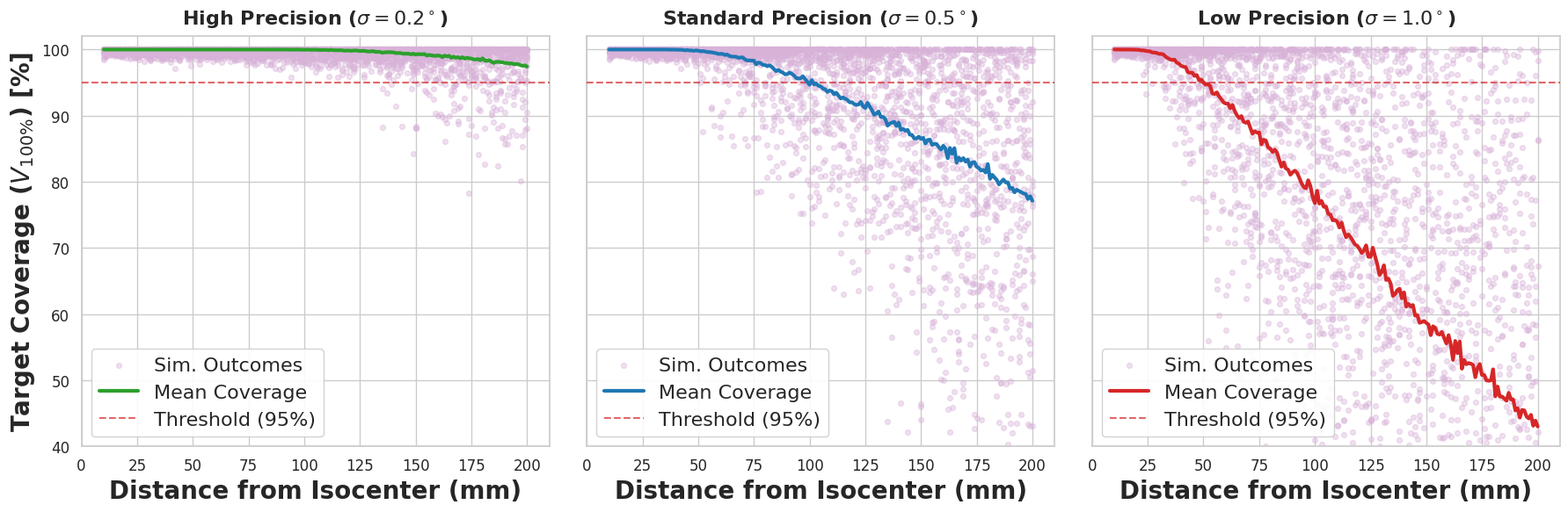

The script that saved this image:
# -*- coding: utf-8 -*-
import matplotlib.pyplot as plt
import numpy as np
import seaborn as sns

# --- 1. Global Settings  ---
# Use Times New Roman for all text
plt.rcParams['font.family'] = 'serif'
plt.rcParams['font.serif'] = ['Times New Roman']
# White background with grid
sns.set_theme(style="whitegrid", font_scale=1.1)

# --- 2. Data Generation Model (with Continuous X-Axis) ---
def generate_scatter_data_continuous(sigma_scenario, distances):
    """
    Generates scatter data based on physical scaling laws.
    Uses a continuous range of distances to create a 'cloud' effect.
    """
    np.random.seed(42) # Fixed seed for reproducibility
    k = sigma_scenario / 0.5 # Scaling factor relative to standard scenario
    
    x_scatter = [] 
    y_scatter = [] 
    
    slope_base = 18.0 
    
    # Generate samples for each distance point (continuous range)
    for d in distances:
        # Calculate equivalent distance based on scaling law
        d_equiv = d * k
        scale_param = d_equiv * 0.0214 / 2.448 
        
        # Reduced number of samples per point for continuous plotting
        n_samples = 15 
        
        # Generate errors and convert to coverage
        errors = np.random.rayleigh(scale=scale_param, size=n_samples)
        loss = np.maximum(0, errors - 1.0) * slope_base
        coverage = 100.0 - loss
        
        # Add noise
        noise_scale = 0.5 + (d / 200.0) * 1.5
        noise = np.random.normal(0, noise_scale, n_samples)
        coverage += noise
        coverage = np.clip(coverage, 0, 100) 
        
        # For continuous plot, we don't need jitter, just use the distance
        x_scatter.extend([d] * n_samples)
        y_scatter.extend(coverage)
        
    return np.array(x_scatter), np.array(y_scatter)

def calculate_mean_coverage(sigma_scenario, distances):
    """Calculates mean coverage for a given sigma and distances."""
    k = sigma_scenario / 0.5
    x_mean = []
    y_mean = []
    slope_base = 18.0
    
    for d in distances:
        d_equiv = d * k
        scale_param = d_equiv * 0.0214 / 2.448 
        
        # Use a larger sample for a stable mean
        n_samples = 1000
        errors = np.random.rayleigh(scale=scale_param, size=n_samples)
        loss = np.maximum(0, errors - 1.0) * slope_base
        coverage = 100.0 - loss
        coverage = np.clip(coverage, 0, 100)
        
        x_mean.append(d)
        y_mean.append(np.mean(coverage))
    
    return np.array(x_mean), np.array(y_mean)


# --- 3. Prepare Data ---
# Create a continuous range of distances for scatter plot
distances_continuous = np.arange(10, 201, 1) 
# Use the same range for mean calculation
distances_mean = distances_continuous

# --- 4. Plotting ---
fig, axes = plt.subplots(1, 3, figsize=(18, 6), dpi=300, sharey=True, sharex=True)

scenarios = [
    (0.2, "High Precision ($\sigma=0.2^\circ$)", '#2ca02c'),
    (0.5, "Standard Precision ($\sigma=0.5^\circ$)", '#1f77b4'),
    (1.0, "Low Precision ($\sigma=1.0^\circ$)", '#d62728')
]

# Scatter point color (Light Purple)
scatter_color = '#d8b2d8' 

for ax, (sigma, title, color) in zip(axes, scenarios):
    # Generate scatter data with continuous distance
    x_sc, y_sc = generate_scatter_data_continuous(sigma, distances_continuous)
    # Calculate mean coverage
    x_mn, y_mn = calculate_mean_coverage(sigma, distances_mean)
    
    # A. Plot Scatter (Individual Outcomes)
    # alpha=0.4 for transparency, s=8 for size
    ax.scatter(x_sc, y_sc, color=scatter_color, s=18, alpha=0.4, 
               label='Sim. Outcomes', zorder=1)
    
    # B. Plot Mean Line
    ax.plot(x_mn, y_mn, color=color, linewidth=3, 
            label='Mean Coverage', zorder=10)
    
    # C. Threshold Line (95%)
    ax.axhline(95, color='#d62728', linestyle='--', linewidth=1.5, alpha=0.7, 
               zorder=5, label='Threshold (95%)')
    
    # Labels and Titles (English)
    ax.set_title(title, fontsize=16, fontweight='bold', pad=10, fontname='Times New Roman')
    ax.set_xlabel('Distance from Isocenter (mm)', fontsize=20, fontweight='bold', fontname='Times New Roman')
    ax.set_ylim(40, 102) 
    ax.set_xlim(0, 210)  
    
    # Legend for EACH subplot
    # framealpha=0.9 makes the legend background opaque so it covers scatter points
    ax.legend(loc='lower left', frameon=True, fontsize=16, framealpha=0.9)

# Y-label only on the first plot
axes[0].set_ylabel('Target Coverage ($V_{100\%}$) [%]', fontsize=20, fontweight='bold', fontname='Times New Roman')

plt.tight_layout()
plt.subplots_adjust(wspace=0.08) 
plt.show()
